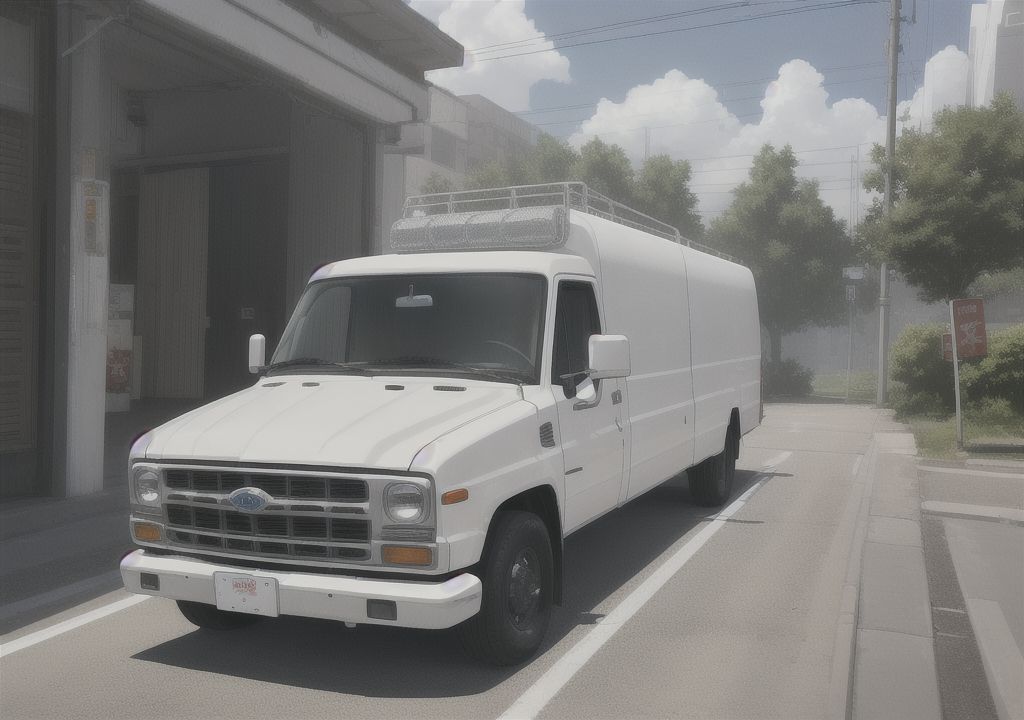
Generation parameters embedded in this image by AUTOMATIC1111 Stable Diffusion web UI or a fork of it (Forge, ...) (PNG 'parameters' text chunk):
((masterpiece)), (((best quality))), ((ultra-detailed)) god rays,white Autotruck,front
Negative prompt: longbody, lowres, bad anatomy, bad hands, missing fingers, pubic hair,extra digit, fewer digits, cropped, worst quality, low quality, underpants,
Steps: 20, Sampler: Euler a, CFG scale: 7, Seed: 1519884984, Size: 1024x720, Model hash: a55d2f61e3, Model: breakdomain_I2428